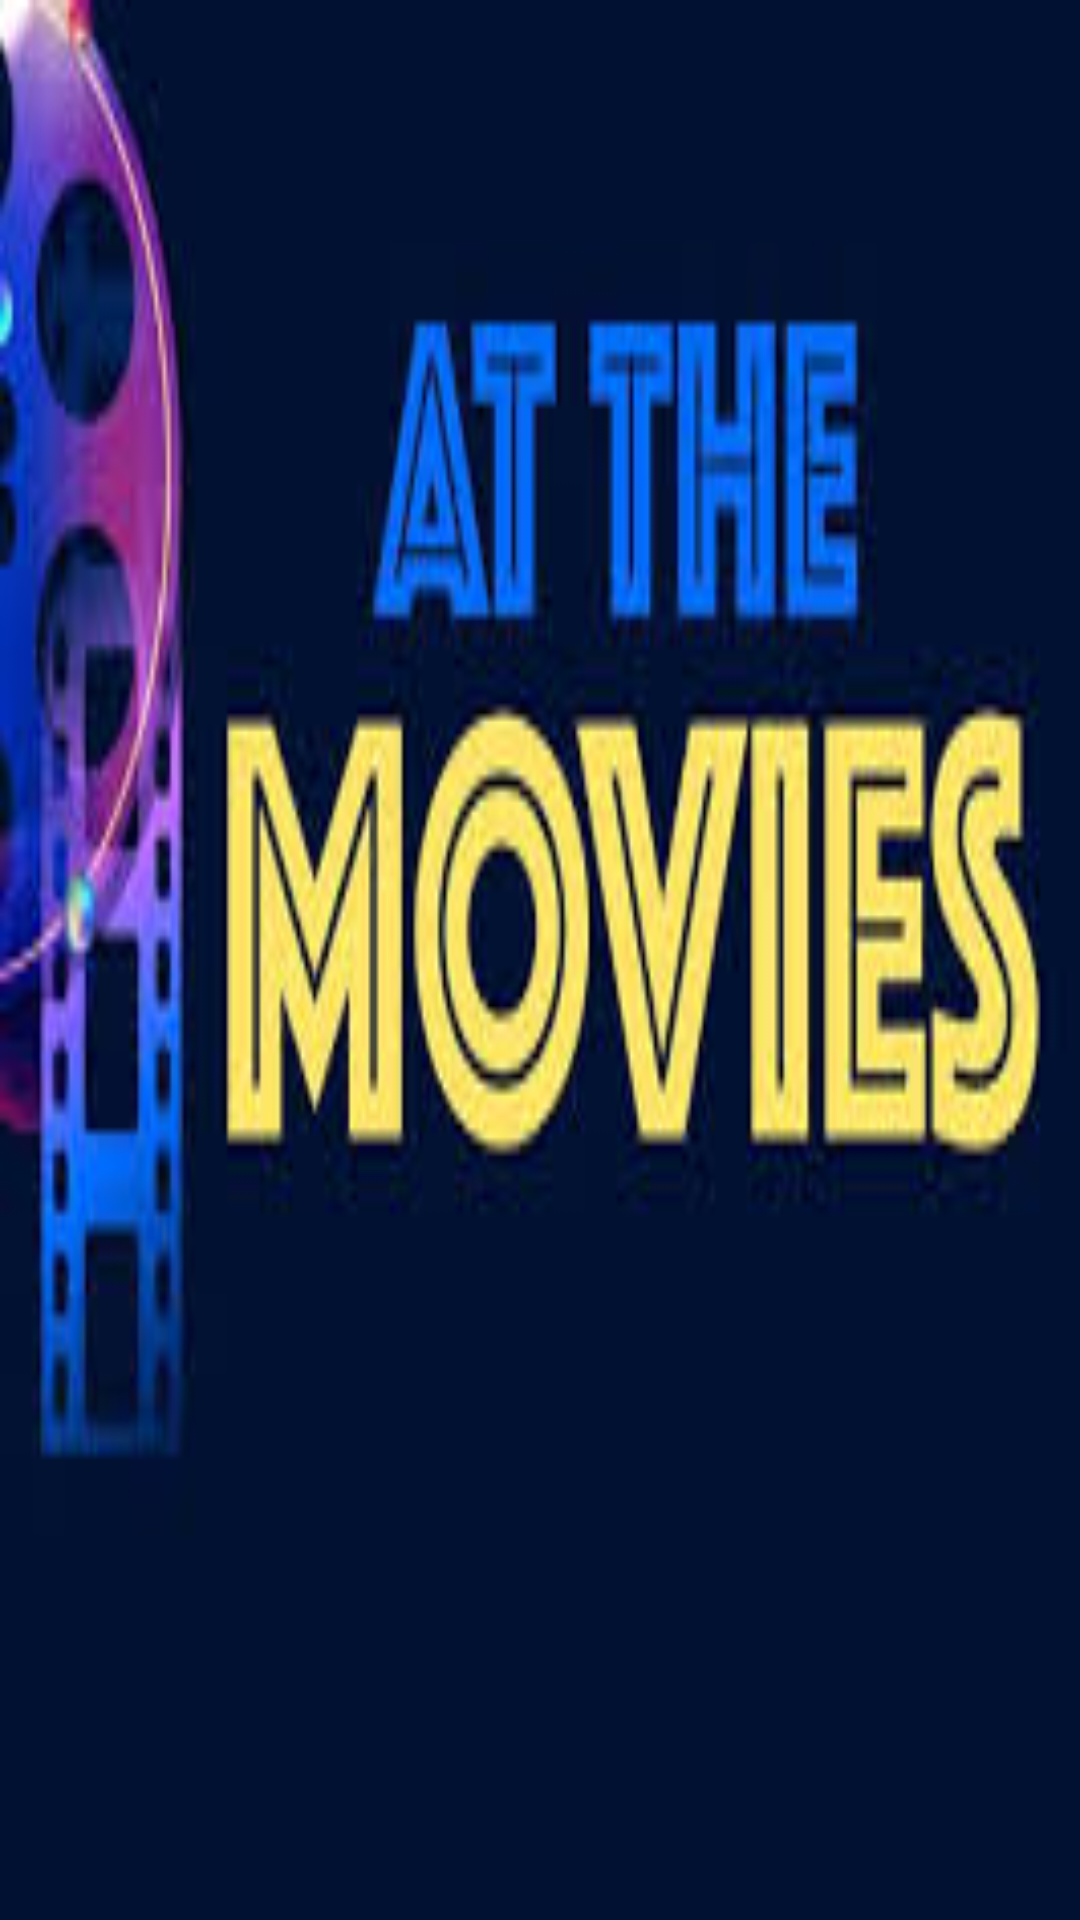

Produce the Android XML layout that renders to this screen, including the resource entries it uses.
<!-- AndroidManifest.xml: application theme Theme.MoviesTask -->
<!-- res/layout/fragment_splash.xml -->
<?xml version="1.0" encoding="utf-8"?>
<FrameLayout xmlns:android="http://schemas.android.com/apk/res/android"
    android:layout_width="match_parent"
    android:layout_height="match_parent"
    android:background="@drawable/movie_banner"
    />
<!-- resources referenced by this layout -->
<resources>
  <!-- drawable movie_banner: jpg bitmap (drawable, 10199 bytes) -->
  <style name="Theme.MoviesTask" parent="Theme.MaterialComponents.DayNight.NoActionBar">
          
          <item name="colorPrimary">@color/purple_200</item>
          <item name="colorPrimaryVariant">@color/purple_700</item>
          <item name="colorOnPrimary">@color/black</item>
          
          <item name="colorSecondary">@color/teal_200</item>
          <item name="colorSecondaryVariant">@color/teal_200</item>
          <item name="colorOnSecondary">@color/black</item>
          
          <item name="android:statusBarColor" tools:targetApi="l">?attr/colorPrimaryVariant</item>
          
      </style>
  <!-- not gathered from this repository: default colours our renderer supplied (Android Studio template values) -->
  <color name="purple_200">#FFBB86FC</color>
  <color name="purple_700">#FF3700B3</color>
  <color name="teal_200">#FF03DAC5</color>
  <color name="black">#FF000000</color>
</resources>
